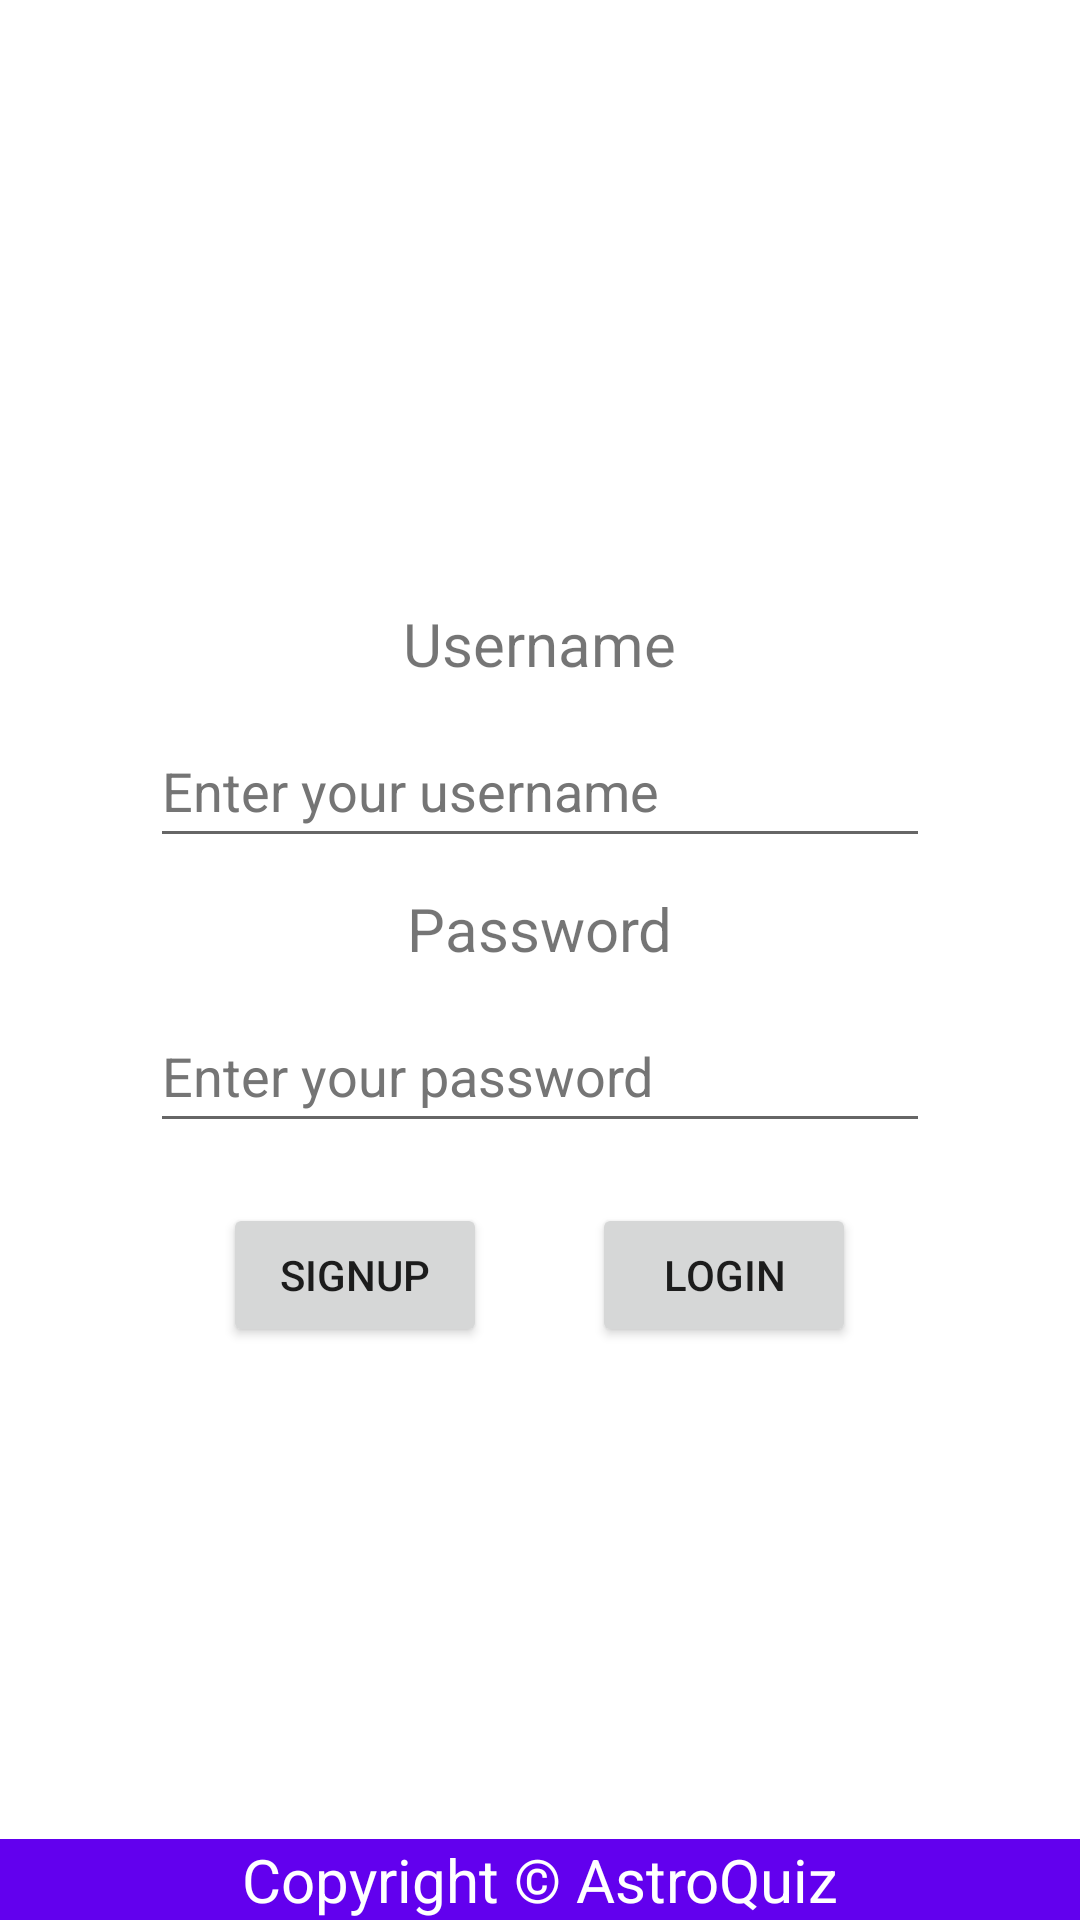

Write the Android layout XML for this screen, with the resource values it uses.
<!-- AndroidManifest.xml: application theme Theme.Astroquiz -->
<!-- res/layout/activity_main.xml -->
<?xml version="1.0" encoding="utf-8"?>
<RelativeLayout xmlns:android="http://schemas.android.com/apk/res/android"
    xmlns:tools="http://schemas.android.com/tools"
    android:layout_width="match_parent"
    android:layout_height="match_parent"
    tools:context=".MainActivity">



    <LinearLayout
        android:layout_width="match_parent"
        android:layout_height="wrap_content"
        android:orientation="vertical"
        android:layout_centerVertical="true"
        >
        <TextView
            android:layout_width="wrap_content"
            android:layout_height="wrap_content"
            android:text="@string/username"
            android:textSize="20sp"
            android:layout_margin="10sp"
            android:layout_gravity="center" />

        <EditText
            android:id="@+id/User"
            android:layout_width="match_parent"
            android:layout_height="wrap_content"
            android:autofillHints="admin"
            android:layout_marginHorizontal="50dp"
            android:hint="@string/hint1"
            android:inputType="text"
            android:minHeight="48dp"
            android:textColorHint="#757575"
            tools:ignore="EditableContentDescCheck" />


        <TextView
            android:layout_width="wrap_content"
            android:layout_height="wrap_content"
            android:text="@string/password"
            android:textSize="20sp"
            android:layout_margin="10sp"
            android:layout_gravity="center"
            />

        <EditText
            android:id="@+id/mdp"
            android:layout_width="match_parent"
            android:layout_height="wrap_content"
            android:layout_marginHorizontal="50dp"
            android:autofillHints="password"
            android:inputType="textPassword"
            android:hint="@string/hint2"
            android:minHeight="48dp"
            android:textColorHint="#757575" />

        <LinearLayout
            android:layout_width="wrap_content"
            android:layout_height="wrap_content"
            android:orientation="horizontal"
            android:paddingTop="20dp"
            android:layout_gravity="center">

            <Button
                android:layout_width="wrap_content"
                android:layout_height="wrap_content"
                android:layout_marginEnd="35dp"
                android:id="@+id/signup"
                android:onClick="SignUp"
                android:text="@string/signup"/>

            <Button
                android:layout_width="wrap_content"
                android:layout_height="wrap_content"
                android:id="@+id/login"
                android:onClick="CheckLogin"
                android:text="@string/login"/>


        </LinearLayout>

    </LinearLayout>




    <TextView
        android:layout_width="match_parent"
        android:layout_height="wrap_content"
        android:layout_alignParentBottom="true"
        android:background="@color/purple_500"
        android:text="@string/copyright"
        android:textSize="20sp"
        android:gravity="center"
        android:textColor="@color/cardview_light_background"
        />






</RelativeLayout>
<!-- resources referenced by this layout -->
<resources>
  <color name="purple_500">#FF6200EE</color>
  <string name="copyright">Copyright © AstroQuiz</string>
  <string name="hint1">Enter your username</string>
  <string name="hint2">Enter your password</string>
  <string name="login">Login</string>
  <string name="password">Password</string>
  <string name="signup">signup</string>
  <string name="username">Username</string>
  <style name="Theme.Astroquiz" parent="Theme.MaterialComponents.DayNight.DarkActionBar">
          
          <item name="colorPrimary">@color/purple_500</item>
          <item name="colorPrimaryVariant">@color/purple_700</item>
          <item name="colorOnPrimary">@color/white</item>
          
          <item name="colorSecondary">@color/teal_200</item>
          <item name="colorSecondaryVariant">@color/teal_700</item>
          <item name="colorOnSecondary">@color/black</item>
          
          <item name="android:statusBarColor">?attr/colorPrimaryVariant</item>
          
      </style>
  <color name="purple_700">#FF3700B3</color>
  <color name="white">#FFFFFFFF</color>
  <color name="teal_200">#FF03DAC5</color>
  <color name="teal_700">#FF018786</color>
  <color name="black">#FF000000</color>
</resources>
